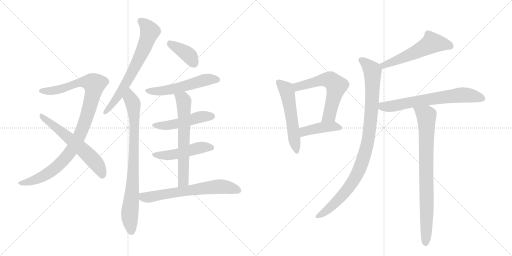
t = 0.00 s
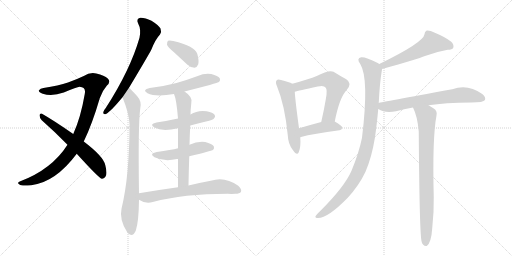
t = 2.62 s
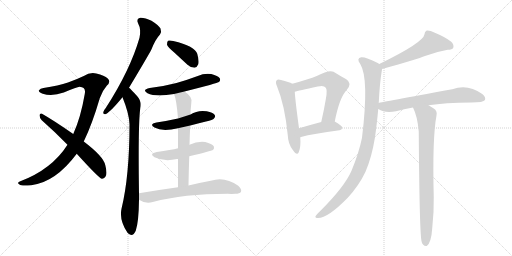
t = 5.25 s
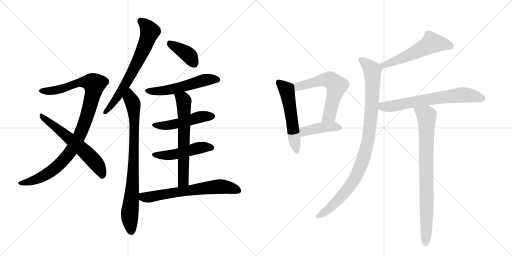
t = 7.87 s
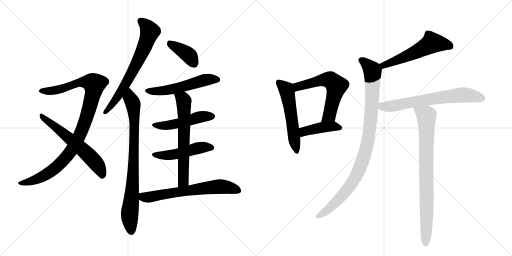
t = 10.49 s
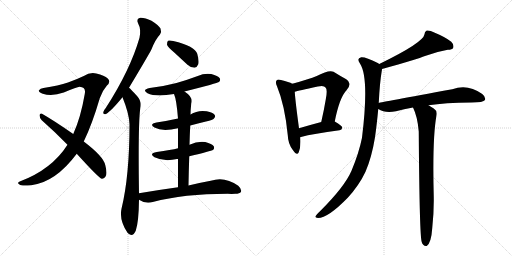
t = 13.11 s

The animated SVG that drew these frames (rendered in a browser with its animation timeline set to each time). Animation: 17 CSS @keyframes rules; one cycle of 13.11 s.

<svg version="1.1" viewBox="0 0 2048 1024" xmlns="http://www.w3.org/2000/svg">
  <g stroke="lightgray" stroke-dasharray="1,1" stroke-width="1" transform="scale(4, 4)">
    <line x1="0" y1="0" x2="256" y2="256"></line>
    <line x1="256" y1="0" x2="0" y2="256"></line>
    <line x1="128" y1="0" x2="128" y2="256"></line>
    <line x1="0" y1="128" x2="256" y2="128"></line>
    <line x1="256" y1="0" x2="512" y2="256"></line>
    <line x1="512" y1="0" x2="256" y2="256"></line>
    <line x1="384" y1="0" x2="384" y2="256"></line>
    <line x1="256" y1="128" x2="512" y2="128"></line>
  </g>
<g transform="scale(1, -1) translate(0, -850)">
   <style type="text/css">
    @keyframes keyframes0 {
      from {
       stroke: black;
       stroke-dashoffset: 1004;
       stroke-width: 128;
       }
       77% {
       animation-timing-function: step-end;
       stroke: black;
       stroke-dashoffset: 0;
       stroke-width: 128;
       }
       to {
       stroke: black;
       stroke-width: 1024;
       }
       }
       #make-me-a-hanzi-animation-0 {
         animation: keyframes0 1.067057s both;
         animation-delay: 0.000000s;
         animation-timing-function: linear;
       }
    @keyframes keyframes1 {
      from {
       stroke: black;
       stroke-dashoffset: 603;
       stroke-width: 128;
       }
       66% {
       animation-timing-function: step-end;
       stroke: black;
       stroke-dashoffset: 0;
       stroke-width: 128;
       }
       to {
       stroke: black;
       stroke-width: 1024;
       }
       }
       #make-me-a-hanzi-animation-1 {
         animation: keyframes1 0.740723s both;
         animation-delay: 1.067057s;
         animation-timing-function: linear;
       }
    @keyframes keyframes2 {
      from {
       stroke: black;
       stroke-dashoffset: 681;
       stroke-width: 128;
       }
       69% {
       animation-timing-function: step-end;
       stroke: black;
       stroke-dashoffset: 0;
       stroke-width: 128;
       }
       to {
       stroke: black;
       stroke-width: 1024;
       }
       }
       #make-me-a-hanzi-animation-2 {
         animation: keyframes2 0.804199s both;
         animation-delay: 1.807780s;
         animation-timing-function: linear;
       }
    @keyframes keyframes3 {
      from {
       stroke: black;
       stroke-dashoffset: 822;
       stroke-width: 128;
       }
       73% {
       animation-timing-function: step-end;
       stroke: black;
       stroke-dashoffset: 0;
       stroke-width: 128;
       }
       to {
       stroke: black;
       stroke-width: 1024;
       }
       }
       #make-me-a-hanzi-animation-3 {
         animation: keyframes3 0.918945s both;
         animation-delay: 2.611979s;
         animation-timing-function: linear;
       }
    @keyframes keyframes4 {
      from {
       stroke: black;
       stroke-dashoffset: 387;
       stroke-width: 128;
       }
       56% {
       animation-timing-function: step-end;
       stroke: black;
       stroke-dashoffset: 0;
       stroke-width: 128;
       }
       to {
       stroke: black;
       stroke-width: 1024;
       }
       }
       #make-me-a-hanzi-animation-4 {
         animation: keyframes4 0.564941s both;
         animation-delay: 3.530924s;
         animation-timing-function: linear;
       }
    @keyframes keyframes5 {
      from {
       stroke: black;
       stroke-dashoffset: 541;
       stroke-width: 128;
       }
       64% {
       animation-timing-function: step-end;
       stroke: black;
       stroke-dashoffset: 0;
       stroke-width: 128;
       }
       to {
       stroke: black;
       stroke-width: 1024;
       }
       }
       #make-me-a-hanzi-animation-5 {
         animation: keyframes5 0.690267s both;
         animation-delay: 4.095866s;
         animation-timing-function: linear;
       }
    @keyframes keyframes6 {
      from {
       stroke: black;
       stroke-dashoffset: 488;
       stroke-width: 128;
       }
       61% {
       animation-timing-function: step-end;
       stroke: black;
       stroke-dashoffset: 0;
       stroke-width: 128;
       }
       to {
       stroke: black;
       stroke-width: 1024;
       }
       }
       #make-me-a-hanzi-animation-6 {
         animation: keyframes6 0.647135s both;
         animation-delay: 4.786133s;
         animation-timing-function: linear;
       }
    @keyframes keyframes7 {
      from {
       stroke: black;
       stroke-dashoffset: 486;
       stroke-width: 128;
       }
       61% {
       animation-timing-function: step-end;
       stroke: black;
       stroke-dashoffset: 0;
       stroke-width: 128;
       }
       to {
       stroke: black;
       stroke-width: 1024;
       }
       }
       #make-me-a-hanzi-animation-7 {
         animation: keyframes7 0.645508s both;
         animation-delay: 5.433268s;
         animation-timing-function: linear;
       }
    @keyframes keyframes8 {
      from {
       stroke: black;
       stroke-dashoffset: 641;
       stroke-width: 128;
       }
       68% {
       animation-timing-function: step-end;
       stroke: black;
       stroke-dashoffset: 0;
       stroke-width: 128;
       }
       to {
       stroke: black;
       stroke-width: 1024;
       }
       }
       #make-me-a-hanzi-animation-8 {
         animation: keyframes8 0.771647s both;
         animation-delay: 6.078776s;
         animation-timing-function: linear;
       }
    @keyframes keyframes9 {
      from {
       stroke: black;
       stroke-dashoffset: 654;
       stroke-width: 128;
       }
       68% {
       animation-timing-function: step-end;
       stroke: black;
       stroke-dashoffset: 0;
       stroke-width: 128;
       }
       to {
       stroke: black;
       stroke-width: 1024;
       }
       }
       #make-me-a-hanzi-animation-9 {
         animation: keyframes9 0.782227s both;
         animation-delay: 6.850423s;
         animation-timing-function: linear;
       }
    @keyframes keyframes10 {
      from {
       stroke: black;
       stroke-dashoffset: 547;
       stroke-width: 128;
       }
       64% {
       animation-timing-function: step-end;
       stroke: black;
       stroke-dashoffset: 0;
       stroke-width: 128;
       }
       to {
       stroke: black;
       stroke-width: 1024;
       }
       }
       #make-me-a-hanzi-animation-10 {
         animation: keyframes10 0.695150s both;
         animation-delay: 7.632650s;
         animation-timing-function: linear;
       }
    @keyframes keyframes11 {
      from {
       stroke: black;
       stroke-dashoffset: 594;
       stroke-width: 128;
       }
       66% {
       animation-timing-function: step-end;
       stroke: black;
       stroke-dashoffset: 0;
       stroke-width: 128;
       }
       to {
       stroke: black;
       stroke-width: 1024;
       }
       }
       #make-me-a-hanzi-animation-11 {
         animation: keyframes11 0.733398s both;
         animation-delay: 8.327799s;
         animation-timing-function: linear;
       }
    @keyframes keyframes12 {
      from {
       stroke: black;
       stroke-dashoffset: 425;
       stroke-width: 128;
       }
       58% {
       animation-timing-function: step-end;
       stroke: black;
       stroke-dashoffset: 0;
       stroke-width: 128;
       }
       to {
       stroke: black;
       stroke-width: 1024;
       }
       }
       #make-me-a-hanzi-animation-12 {
         animation: keyframes12 0.595866s both;
         animation-delay: 9.061198s;
         animation-timing-function: linear;
       }
    @keyframes keyframes13 {
      from {
       stroke: black;
       stroke-dashoffset: 550;
       stroke-width: 128;
       }
       64% {
       animation-timing-function: step-end;
       stroke: black;
       stroke-dashoffset: 0;
       stroke-width: 128;
       }
       to {
       stroke: black;
       stroke-width: 1024;
       }
       }
       #make-me-a-hanzi-animation-13 {
         animation: keyframes13 0.697591s both;
         animation-delay: 9.657064s;
         animation-timing-function: linear;
       }
    @keyframes keyframes14 {
      from {
       stroke: black;
       stroke-dashoffset: 970;
       stroke-width: 128;
       }
       76% {
       animation-timing-function: step-end;
       stroke: black;
       stroke-dashoffset: 0;
       stroke-width: 128;
       }
       to {
       stroke: black;
       stroke-width: 1024;
       }
       }
       #make-me-a-hanzi-animation-14 {
         animation: keyframes14 1.039388s both;
         animation-delay: 10.354655s;
         animation-timing-function: linear;
       }
    @keyframes keyframes15 {
      from {
       stroke: black;
       stroke-dashoffset: 677;
       stroke-width: 128;
       }
       69% {
       animation-timing-function: step-end;
       stroke: black;
       stroke-dashoffset: 0;
       stroke-width: 128;
       }
       to {
       stroke: black;
       stroke-width: 1024;
       }
       }
       #make-me-a-hanzi-animation-15 {
         animation: keyframes15 0.800944s both;
         animation-delay: 11.394043s;
         animation-timing-function: linear;
       }
    @keyframes keyframes16 {
      from {
       stroke: black;
       stroke-dashoffset: 820;
       stroke-width: 128;
       }
       73% {
       animation-timing-function: step-end;
       stroke: black;
       stroke-dashoffset: 0;
       stroke-width: 128;
       }
       to {
       stroke: black;
       stroke-width: 1024;
       }
       }
       #make-me-a-hanzi-animation-16 {
         animation: keyframes16 0.917318s both;
         animation-delay: 12.194987s;
         animation-timing-function: linear;
       }
</style>
<path d="M 335 284 Q 369 354 399 457 Q 409 487 427 507 Q 445 523 431 536 Q 418 548 385 556 Q 360 562 335 546 Q 308 533 272 520 Q 235 508 174 498 Q 161 497 156 489 Q 152 482 171 475 Q 208 463 255 480 Q 309 502 318 503 Q 345 502 339 474 Q 323 380 293 314 L 270 271 Q 207 172 79 124 Q 66 118 78 112 Q 84 105 125 109 Q 222 121 307 235 L 335 284 Z" fill="lightgray"></path> 
<path d="M 307 235 Q 394 139 407 135 Q 414 134 421 142 Q 431 152 421 190 Q 414 224 335 284 L 293 314 Q 214 369 168 395 Q 161 399 158 390 Q 158 378 167 369 Q 216 326 270 271 L 307 235 Z" fill="lightgray"></path> 
<path d="M 516 499 Q 597 634 606 653 Q 622 693 640 712 Q 647 724 642 736 Q 636 748 606 767 Q 579 780 561 779 Q 543 775 553 755 Q 565 734 558 699 Q 521 570 423 418 Q 414 408 413 401 Q 412 391 424 394 Q 442 403 490 461 L 516 499 Z" fill="lightgray"></path> 
<path d="M 556 77 Q 552 351 561 416 Q 568 444 549 465 Q 524 493 516 499 C 494 520 479 489 490 461 Q 517 394 518 353 Q 518 146 486 15 Q 476 -30 510 -81 Q 511 -81 513 -84 Q 531 -100 543 -73 Q 555 -37 556 51 L 556 77 Z" fill="lightgray"></path> 
<path d="M 697 640 L 750 591 Q 763 579 778 579 Q 788 580 793 593 Q 797 606 789 635 Q 780 665 693 686 Q 678 690 672 687 Q 668 683 668 671 Q 672 661 697 640 Z" fill="lightgray"></path> 
<path d="M 738 484 Q 871 518 876 522 Q 883 529 879 537 Q 872 547 845 554 Q 817 558 791 546 Q 751 531 706 518 Q 657 505 599 498 Q 566 491 590 477 Q 623 461 696 474 L 738 484 Z" fill="lightgray"></path> 
<path d="M 761 348 Q 791 357 824 364 Q 852 371 856 376 Q 863 383 859 390 Q 852 400 827 405 Q 791 411 762 392 L 712 376 Q 672 367 626 360 Q 595 354 618 340 Q 649 322 712 337 L 761 348 Z" fill="lightgray"></path> 
<path d="M 757 225 Q 845 246 852 250 Q 859 257 855 265 Q 848 275 821 282 Q 790 286 758 271 L 712 257 Q 685 250 627 242 Q 594 236 618 221 Q 657 202 708 214 Q 709 215 712 214 L 757 225 Z" fill="lightgray"></path> 
<path d="M 754 108 Q 755 169 757 225 L 758 271 Q 759 311 761 348 L 762 392 Q 762 408 765 436 Q 774 461 738 484 C 714 501 686 502 696 474 Q 706 452 712 376 L 712 337 L 712 257 L 712 214 L 712 101 C 712 71 753 78 754 108 Z" fill="lightgray"></path> 
<path d="M 712 101 Q 639 91 556 77 C 526 72 530 66 556 51 Q 583 33 611 42 Q 735 75 911 75 Q 927 74 941 75 Q 959 75 964 83 Q 968 93 953 107 Q 899 146 843 127 Q 804 120 754 108 L 712 101 Z" fill="lightgray"></path> 
<path d="M 1169 515 Q 1157 522 1124 530 Q 1111 534 1107 529 Q 1100 522 1108 505 Q 1139 430 1151 310 Q 1152 274 1172 249 Q 1188 225 1195 241 Q 1204 263 1201 301 L 1196 337 Q 1181 448 1179 483 C 1177 511 1177 511 1169 515 Z" fill="lightgray"></path> 
<path d="M 1339 364 Q 1358 460 1386 489 Q 1411 517 1385 533 Q 1363 545 1334 563 Q 1316 572 1267 546 Q 1236 533 1169 515 C 1140 507 1150 475 1179 483 Q 1192 487 1271 504 Q 1296 510 1302 500 Q 1311 493 1303 452 Q 1296 410 1285 362 C 1278 333 1333 335 1339 364 Z" fill="lightgray"></path> 
<path d="M 1201 301 Q 1201 302 1204 302 Q 1252 315 1358 329 Q 1368 330 1369 340 Q 1369 347 1339 364 C 1324 372 1314 370 1285 362 Q 1236 349 1196 337 C 1167 328 1172 292 1201 301 Z" fill="lightgray"></path> 
<path d="M 1528 574 Q 1672 614 1700 626 Q 1749 644 1791 651 Q 1809 651 1813 659 Q 1817 671 1805 683 Q 1783 701 1737 720 Q 1721 729 1707 728 Q 1698 724 1698 713 Q 1694 680 1517 594 C 1490 581 1499 566 1528 574 Z" fill="lightgray"></path> 
<path d="M 1515 438 Q 1519 520 1527 566 Q 1528 570 1528 574 C 1530 587 1530 587 1517 594 Q 1514 597 1511 598 Q 1462 623 1445 621 Q 1424 617 1441 594 Q 1477 537 1448 299 Q 1436 239 1406 167 Q 1379 104 1282 7 Q 1266 -8 1262 -15 Q 1259 -22 1272 -22 Q 1312 -22 1391 59 Q 1436 108 1462 163 Q 1487 221 1500 301 Q 1507 350 1513 414 L 1515 438 Z" fill="lightgray"></path> 
<path d="M 1714 429 Q 1778 439 1886 440 Q 1934 440 1940 450 Q 1944 462 1929 474 Q 1871 516 1809 493 Q 1524 441 1515 438 C 1486 432 1486 428 1513 414 Q 1540 396 1584 405 Q 1615 414 1652 420 L 1714 429 Z" fill="lightgray"></path> 
<path d="M 1652 420 Q 1670 384 1675 324 Q 1678 -99 1687 -118 Q 1688 -124 1693 -129 Q 1699 -136 1707 -134 Q 1725 -122 1729 -62 Q 1736 1 1735 63 Q 1729 298 1746 388 Q 1750 407 1735 416 Q 1723 423 1714 429 C 1689 445 1640 448 1652 420 Z" fill="lightgray"></path> 
      <clipPath id="make-me-a-hanzi-clip-0">
      <path d="M 335 284 Q 369 354 399 457 Q 409 487 427 507 Q 445 523 431 536 Q 418 548 385 556 Q 360 562 335 546 Q 308 533 272 520 Q 235 508 174 498 Q 161 497 156 489 Q 152 482 171 475 Q 208 463 255 480 Q 309 502 318 503 Q 345 502 339 474 Q 323 380 293 314 L 270 271 Q 207 172 79 124 Q 66 118 78 112 Q 84 105 125 109 Q 222 121 307 235 L 335 284 Z" fill="lightgray"></path>
      </clipPath>
      <path clip-path="url(#make-me-a-hanzi-clip-0)" d="M 164 487 L 229 490 L 325 521 L 356 521 L 377 513 L 341 365 L 310 290 L 282 242 L 235 190 L 177 147 L 113 120 L 85 117 " fill="none" id="make-me-a-hanzi-animation-0" stroke-dasharray="876 1752" stroke-linecap="round"></path>

      <clipPath id="make-me-a-hanzi-clip-1">
      <path d="M 307 235 Q 394 139 407 135 Q 414 134 421 142 Q 431 152 421 190 Q 414 224 335 284 L 293 314 Q 214 369 168 395 Q 161 399 158 390 Q 158 378 167 369 Q 216 326 270 271 L 307 235 Z" fill="lightgray"></path>
      </clipPath>
      <path clip-path="url(#make-me-a-hanzi-clip-1)" d="M 166 386 L 328 256 L 390 190 L 410 146 " fill="none" id="make-me-a-hanzi-animation-1" stroke-dasharray="475 950" stroke-linecap="round"></path>

      <clipPath id="make-me-a-hanzi-clip-2">
      <path d="M 516 499 Q 597 634 606 653 Q 622 693 640 712 Q 647 724 642 736 Q 636 748 606 767 Q 579 780 561 779 Q 543 775 553 755 Q 565 734 558 699 Q 521 570 423 418 Q 414 408 413 401 Q 412 391 424 394 Q 442 403 490 461 L 516 499 Z" fill="lightgray"></path>
      </clipPath>
      <path clip-path="url(#make-me-a-hanzi-clip-2)" d="M 563 765 L 599 724 L 581 670 L 519 540 L 458 444 L 421 402 " fill="none" id="make-me-a-hanzi-animation-2" stroke-dasharray="553 1106" stroke-linecap="round"></path>

      <clipPath id="make-me-a-hanzi-clip-3">
      <path d="M 556 77 Q 552 351 561 416 Q 568 444 549 465 Q 524 493 516 499 C 494 520 479 489 490 461 Q 517 394 518 353 Q 518 146 486 15 Q 476 -30 510 -81 Q 511 -81 513 -84 Q 531 -100 543 -73 Q 555 -37 556 51 L 556 77 Z" fill="lightgray"></path>
      </clipPath>
      <path clip-path="url(#make-me-a-hanzi-clip-3)" d="M 515 490 L 533 433 L 538 335 L 530 89 L 519 -5 L 526 -72 " fill="none" id="make-me-a-hanzi-animation-3" stroke-dasharray="694 1388" stroke-linecap="round"></path>

      <clipPath id="make-me-a-hanzi-clip-4">
      <path d="M 697 640 L 750 591 Q 763 579 778 579 Q 788 580 793 593 Q 797 606 789 635 Q 780 665 693 686 Q 678 690 672 687 Q 668 683 668 671 Q 672 661 697 640 Z" fill="lightgray"></path>
      </clipPath>
      <path clip-path="url(#make-me-a-hanzi-clip-4)" d="M 677 681 L 755 629 L 775 597 " fill="none" id="make-me-a-hanzi-animation-4" stroke-dasharray="259 518" stroke-linecap="round"></path>

      <clipPath id="make-me-a-hanzi-clip-5">
      <path d="M 738 484 Q 871 518 876 522 Q 883 529 879 537 Q 872 547 845 554 Q 817 558 791 546 Q 751 531 706 518 Q 657 505 599 498 Q 566 491 590 477 Q 623 461 696 474 L 738 484 Z" fill="lightgray"></path>
      </clipPath>
      <path clip-path="url(#make-me-a-hanzi-clip-5)" d="M 592 489 L 621 484 L 665 488 L 747 506 L 826 532 L 870 531 " fill="none" id="make-me-a-hanzi-animation-5" stroke-dasharray="413 826" stroke-linecap="round"></path>

      <clipPath id="make-me-a-hanzi-clip-6">
      <path d="M 761 348 Q 791 357 824 364 Q 852 371 856 376 Q 863 383 859 390 Q 852 400 827 405 Q 791 411 762 392 L 712 376 Q 672 367 626 360 Q 595 354 618 340 Q 649 322 712 337 L 761 348 Z" fill="lightgray"></path>
      </clipPath>
      <path clip-path="url(#make-me-a-hanzi-clip-6)" d="M 620 351 L 681 350 L 797 382 L 848 385 " fill="none" id="make-me-a-hanzi-animation-6" stroke-dasharray="360 720" stroke-linecap="round"></path>

      <clipPath id="make-me-a-hanzi-clip-7">
      <path d="M 757 225 Q 845 246 852 250 Q 859 257 855 265 Q 848 275 821 282 Q 790 286 758 271 L 712 257 Q 685 250 627 242 Q 594 236 618 221 Q 657 202 708 214 Q 709 215 712 214 L 757 225 Z" fill="lightgray"></path>
      </clipPath>
      <path clip-path="url(#make-me-a-hanzi-clip-7)" d="M 620 233 L 682 229 L 800 260 L 846 259 " fill="none" id="make-me-a-hanzi-animation-7" stroke-dasharray="358 716" stroke-linecap="round"></path>

      <clipPath id="make-me-a-hanzi-clip-8">
      <path d="M 754 108 Q 755 169 757 225 L 758 271 Q 759 311 761 348 L 762 392 Q 762 408 765 436 Q 774 461 738 484 C 714 501 686 502 696 474 Q 706 452 712 376 L 712 337 L 712 257 L 712 214 L 712 101 C 712 71 753 78 754 108 Z" fill="lightgray"></path>
      </clipPath>
      <path clip-path="url(#make-me-a-hanzi-clip-8)" d="M 704 473 L 735 448 L 734 131 L 718 108 " fill="none" id="make-me-a-hanzi-animation-8" stroke-dasharray="513 1026" stroke-linecap="round"></path>

      <clipPath id="make-me-a-hanzi-clip-9">
      <path d="M 712 101 Q 639 91 556 77 C 526 72 530 66 556 51 Q 583 33 611 42 Q 735 75 911 75 Q 927 74 941 75 Q 959 75 964 83 Q 968 93 953 107 Q 899 146 843 127 Q 804 120 754 108 L 712 101 Z" fill="lightgray"></path>
      </clipPath>
      <path clip-path="url(#make-me-a-hanzi-clip-9)" d="M 566 71 L 574 61 L 591 60 L 870 104 L 894 104 L 954 88 " fill="none" id="make-me-a-hanzi-animation-9" stroke-dasharray="526 1052" stroke-linecap="round"></path>

      <clipPath id="make-me-a-hanzi-clip-10">
      <path d="M 1169 515 Q 1157 522 1124 530 Q 1111 534 1107 529 Q 1100 522 1108 505 Q 1139 430 1151 310 Q 1152 274 1172 249 Q 1188 225 1195 241 Q 1204 263 1201 301 L 1196 337 Q 1181 448 1179 483 C 1177 511 1177 511 1169 515 Z" fill="lightgray"></path>
      </clipPath>
      <path clip-path="url(#make-me-a-hanzi-clip-10)" d="M 1114 521 L 1142 496 L 1150 477 L 1184 247 " fill="none" id="make-me-a-hanzi-animation-10" stroke-dasharray="419 838" stroke-linecap="round"></path>

      <clipPath id="make-me-a-hanzi-clip-11">
      <path d="M 1339 364 Q 1358 460 1386 489 Q 1411 517 1385 533 Q 1363 545 1334 563 Q 1316 572 1267 546 Q 1236 533 1169 515 C 1140 507 1150 475 1179 483 Q 1192 487 1271 504 Q 1296 510 1302 500 Q 1311 493 1303 452 Q 1296 410 1285 362 C 1278 333 1333 335 1339 364 Z" fill="lightgray"></path>
      </clipPath>
      <path clip-path="url(#make-me-a-hanzi-clip-11)" d="M 1181 489 L 1200 507 L 1303 532 L 1323 529 L 1346 507 L 1318 389 L 1292 369 " fill="none" id="make-me-a-hanzi-animation-11" stroke-dasharray="466 932" stroke-linecap="round"></path>

      <clipPath id="make-me-a-hanzi-clip-12">
      <path d="M 1201 301 Q 1201 302 1204 302 Q 1252 315 1358 329 Q 1368 330 1369 340 Q 1369 347 1339 364 C 1324 372 1314 370 1285 362 Q 1236 349 1196 337 C 1167 328 1172 292 1201 301 Z" fill="lightgray"></path>
      </clipPath>
      <path clip-path="url(#make-me-a-hanzi-clip-12)" d="M 1201 307 L 1222 326 L 1266 337 L 1333 345 L 1360 338 " fill="none" id="make-me-a-hanzi-animation-12" stroke-dasharray="297 594" stroke-linecap="round"></path>

      <clipPath id="make-me-a-hanzi-clip-13">
      <path d="M 1528 574 Q 1672 614 1700 626 Q 1749 644 1791 651 Q 1809 651 1813 659 Q 1817 671 1805 683 Q 1783 701 1737 720 Q 1721 729 1707 728 Q 1698 724 1698 713 Q 1694 680 1517 594 C 1490 581 1499 566 1528 574 Z" fill="lightgray"></path>
      </clipPath>
      <path clip-path="url(#make-me-a-hanzi-clip-13)" d="M 1802 665 L 1728 679 L 1614 619 L 1538 590 L 1531 595 " fill="none" id="make-me-a-hanzi-animation-13" stroke-dasharray="422 844" stroke-linecap="round"></path>

      <clipPath id="make-me-a-hanzi-clip-14">
      <path d="M 1515 438 Q 1519 520 1527 566 Q 1528 570 1528 574 C 1530 587 1530 587 1517 594 Q 1514 597 1511 598 Q 1462 623 1445 621 Q 1424 617 1441 594 Q 1477 537 1448 299 Q 1436 239 1406 167 Q 1379 104 1282 7 Q 1266 -8 1262 -15 Q 1259 -22 1272 -22 Q 1312 -22 1391 59 Q 1436 108 1462 163 Q 1487 221 1500 301 Q 1507 350 1513 414 L 1515 438 Z" fill="lightgray"></path>
      </clipPath>
      <path clip-path="url(#make-me-a-hanzi-clip-14)" d="M 1447 607 L 1476 585 L 1490 564 L 1485 393 L 1474 296 L 1459 233 L 1429 155 L 1389 92 L 1325 23 L 1270 -14 " fill="none" id="make-me-a-hanzi-animation-14" stroke-dasharray="842 1684" stroke-linecap="round"></path>

      <clipPath id="make-me-a-hanzi-clip-15">
      <path d="M 1714 429 Q 1778 439 1886 440 Q 1934 440 1940 450 Q 1944 462 1929 474 Q 1871 516 1809 493 Q 1524 441 1515 438 C 1486 432 1486 428 1513 414 Q 1540 396 1584 405 Q 1615 414 1652 420 L 1714 429 Z" fill="lightgray"></path>
      </clipPath>
      <path clip-path="url(#make-me-a-hanzi-clip-15)" d="M 1518 432 L 1531 424 L 1558 424 L 1717 454 L 1849 471 L 1931 455 " fill="none" id="make-me-a-hanzi-animation-15" stroke-dasharray="549 1098" stroke-linecap="round"></path>

      <clipPath id="make-me-a-hanzi-clip-16">
      <path d="M 1652 420 Q 1670 384 1675 324 Q 1678 -99 1687 -118 Q 1688 -124 1693 -129 Q 1699 -136 1707 -134 Q 1725 -122 1729 -62 Q 1736 1 1735 63 Q 1729 298 1746 388 Q 1750 407 1735 416 Q 1723 423 1714 429 C 1689 445 1640 448 1652 420 Z" fill="lightgray"></path>
      </clipPath>
      <path clip-path="url(#make-me-a-hanzi-clip-16)" d="M 1660 417 L 1705 387 L 1706 380 L 1703 -123 " fill="none" id="make-me-a-hanzi-animation-16" stroke-dasharray="692 1384" stroke-linecap="round"></path>

</g>
</svg>
